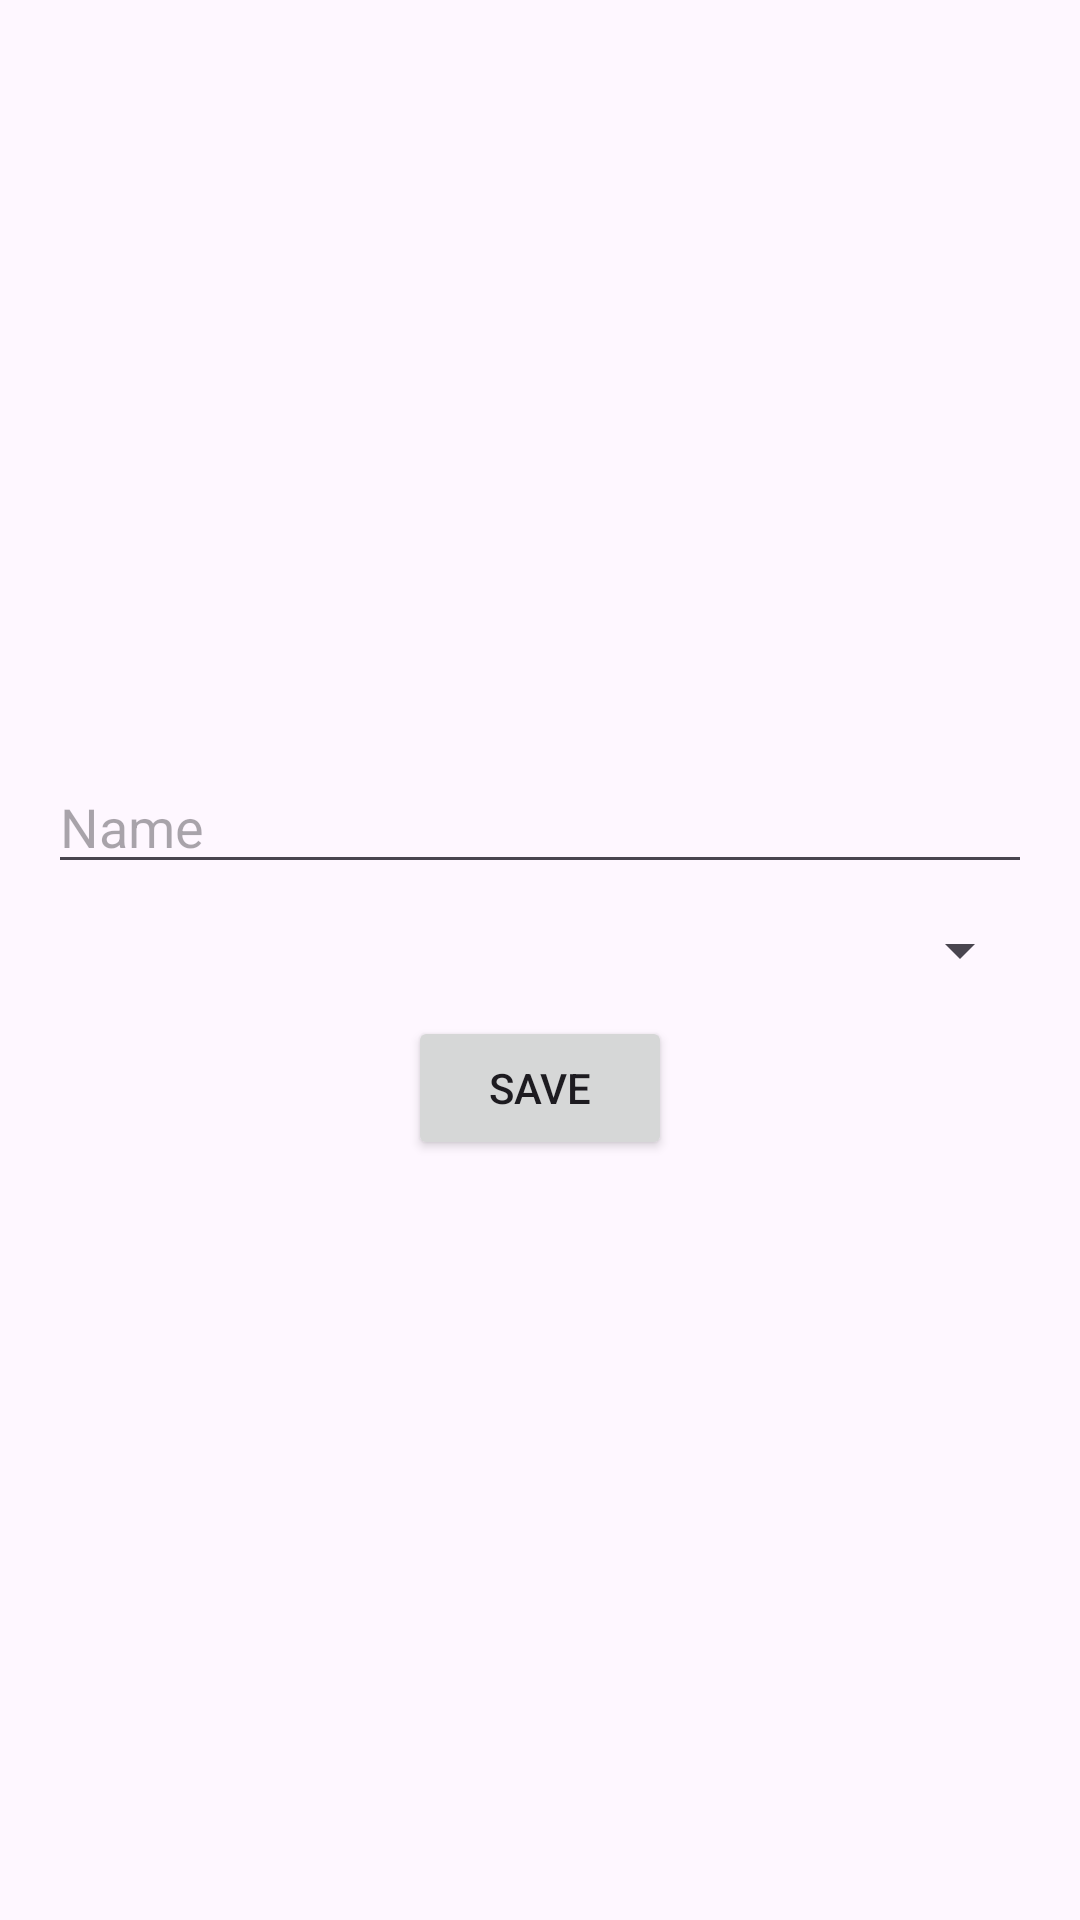

Write the Android layout XML for this screen, with the resource values it uses.
<!-- AndroidManifest.xml: application theme Theme.Course_registration_waiting_list_PoojaW -->
<!-- res/layout/activity_add_student.xml -->
<?xml version="1.0" encoding="utf-8"?>
<LinearLayout xmlns:android="http://schemas.android.com/apk/res/android"
    android:layout_width="match_parent"
    android:layout_height="match_parent"
    android:orientation="vertical"
    android:padding="16dp"
    android:gravity="center_vertical">


    <EditText
        android:id="@+id/nameEditText"
        android:layout_width="match_parent"
        android:layout_height="wrap_content"
        android:hint="Name"
        android:inputType="text"/>

    <Spinner
        android:id="@+id/prioritySpinner"
        android:layout_width="match_parent"
        android:layout_height="wrap_content"
        android:layout_marginTop="10dp"/>

    <Button
        android:id="@+id/saveButton"
        android:layout_width="wrap_content"
        android:layout_height="wrap_content"
        android:text="Save"
        android:layout_gravity="center_horizontal"
        android:layout_marginTop="10dp"/>

</LinearLayout>
<!-- resources referenced by this layout -->
<resources>
  <style name="Theme.Course_registration_waiting_list_PoojaW" parent="Base.Theme.Course_registration_waiting_list_PoojaW" />
  <style name="Base.Theme.Course_registration_waiting_list_PoojaW" parent="Theme.Material3.DayNight.NoActionBar">
          
          
      </style>
</resources>
